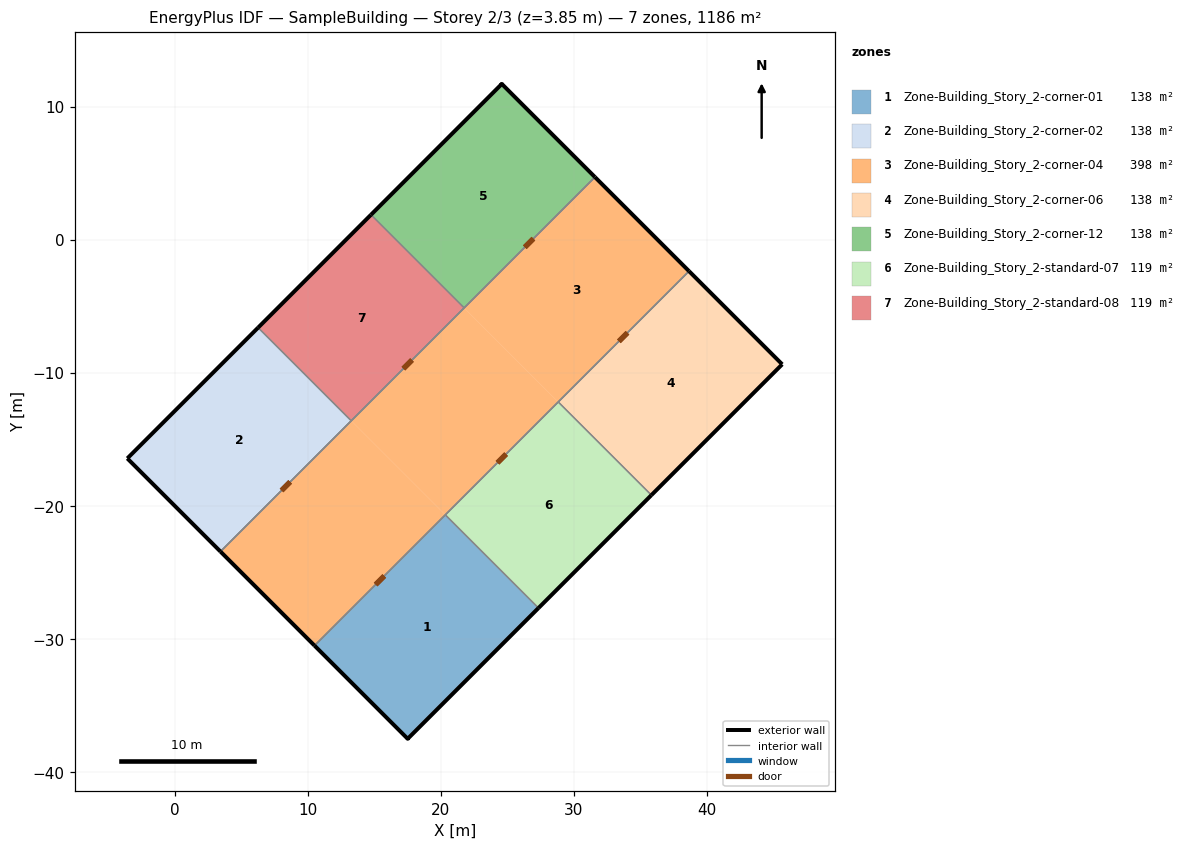
=== STOREY PLAN SPEC (per zone: floor XY polygon, exterior-wall plan segments, windows/doors) ===
zone 1: Zone-Building_Story_2-corner-01  (137.6 m²)
  floor: (20.34, -20.67) (27.34, -27.67) (17.51, -37.50) (10.51, -30.50)
  exterior wall: (17.58, -37.43) – (17.51, -37.50) – (27.34, -27.67)  [14.0 m]
  exterior wall: (10.51, -30.50) – (17.51, -37.50)  [9.9 m]
  interior walls: 3
zone 2: Zone-Building_Story_2-corner-02  (137.6 m²)
  floor: (6.26, -6.60) (13.27, -13.60) (3.44, -23.43) (-3.56, -16.43)
  exterior wall: (6.26, -6.60) – (-3.56, -16.43)  [13.9 m]
  exterior wall: (-3.56, -16.43) – (3.44, -23.43)  [9.9 m]
  interior walls: 2
zone 3: Zone-Building_Story_2-corner-04  (398.0 m²)
  floor: (21.75, -5.12) (28.82, -12.19) (20.34, -20.67) (13.27, -13.60)
  floor: (31.58, 4.71) (38.65, -2.36) (38.58, -2.43) (31.51, 4.64)
  floor: (31.51, 4.64) (38.58, -2.43) (28.82, -12.19) (21.75, -5.12)
  floor: (3.51, -23.36) (10.58, -30.43) (10.51, -30.50) (3.44, -23.43)
  floor: (13.27, -13.60) (20.34, -20.67) (10.58, -30.43) (3.51, -23.36)
  exterior wall: (38.65, -2.36) – (31.58, 4.71)  [10.0 m]
  exterior wall: (3.44, -23.43) – (10.51, -30.50)  [10.0 m]
  interior walls: 18
zone 4: Zone-Building_Story_2-corner-06  (137.6 m²)
  floor: (38.65, -2.36) (45.65, -9.36) (35.82, -19.19) (28.82, -12.19)
  exterior wall: (35.82, -19.19) – (45.65, -9.36)  [13.9 m]
  exterior wall: (45.65, -9.36) – (38.65, -2.36)  [9.9 m]
  interior walls: 2
zone 5: Zone-Building_Story_2-corner-12  (137.6 m²)
  floor: (24.58, 11.71) (31.58, 4.71) (21.75, -5.12) (14.75, 1.88)
  exterior wall: (31.58, 4.71) – (24.58, 11.71)  [9.9 m]
  exterior wall: (24.51, 11.64) – (24.58, 11.71) – (14.75, 1.88)  [14.0 m]
  interior walls: 3
zone 6: Zone-Building_Story_2-standard-07  (118.8 m²)
  floor: (28.82, -12.19) (35.82, -19.19) (27.34, -27.67) (20.34, -20.67)
  exterior wall: (27.34, -27.67) – (35.82, -19.19)  [12.0 m]
  interior walls: 3
zone 7: Zone-Building_Story_2-standard-08  (118.8 m²)
  floor: (14.75, 1.88) (21.75, -5.12) (13.27, -13.60) (6.26, -6.60)
  exterior wall: (14.75, 1.88) – (6.26, -6.60)  [12.0 m]
  interior walls: 3

=== DERIVED (storey summary) ===
Building: SampleBuilding
Storey: 2 of 3  (floor level z = 3.85 m)
Storey gross floor area: 1186.0 m²
Zones on this storey: 7
  - Zone-Building_Story_2-corner-01: floor 137.6 m²; exterior wall 23.9 m (93.7 m²); WWR 0.0%
  - Zone-Building_Story_2-corner-02: floor 137.6 m²; exterior wall 23.8 m (91.6 m²); WWR 0.0%
  - Zone-Building_Story_2-corner-04: floor 398.0 m²; exterior wall 20.0 m (83.0 m²); WWR 0.0%
  - Zone-Building_Story_2-corner-06: floor 137.6 m²; exterior wall 23.8 m (91.6 m²); WWR 0.0%
  - Zone-Building_Story_2-corner-12: floor 137.6 m²; exterior wall 23.9 m (93.7 m²); WWR 0.0%
  - Zone-Building_Story_2-standard-07: floor 118.8 m²; exterior wall 12.0 m (46.2 m²); WWR 0.0%
  - Zone-Building_Story_2-standard-08: floor 118.8 m²; exterior wall 12.0 m (46.2 m²); WWR 0.0%
Zone adjacency (shared interzone walls):
  - Zone-Building_Story_2-corner-01 ↔ Zone-Building_Story_2-corner-04
  - Zone-Building_Story_2-corner-01 ↔ Zone-Building_Story_2-standard-07
  - Zone-Building_Story_2-corner-02 ↔ Zone-Building_Story_2-corner-04
  - Zone-Building_Story_2-corner-02 ↔ Zone-Building_Story_2-standard-08
  - Zone-Building_Story_2-corner-04 ↔ Zone-Building_Story_2-corner-06
  - Zone-Building_Story_2-corner-04 ↔ Zone-Building_Story_2-corner-12
  - Zone-Building_Story_2-corner-04 ↔ Zone-Building_Story_2-standard-07
  - Zone-Building_Story_2-corner-04 ↔ Zone-Building_Story_2-standard-08
  - Zone-Building_Story_2-corner-06 ↔ Zone-Building_Story_2-standard-07
  - Zone-Building_Story_2-corner-12 ↔ Zone-Building_Story_2-standard-08